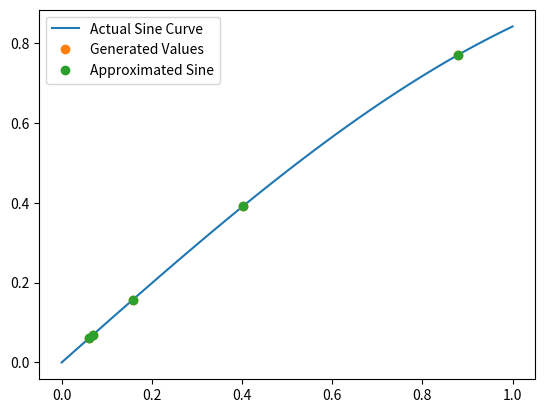

The script that saved this image:
import random
import math
import numpy as np
import matplotlib.pyplot as plt

x = [random.uniform(0, 1) for i in range(5)]

y1 = [math.sin(xi) for xi in x]

y2 = np.sin(x)

x_actual = np.linspace(0, 1, 100)
y_actual = np.sin(x_actual)
plt.plot(x_actual, y_actual, label='Actual Sine Curve')
plt.plot(x, y1, 'o', label='Generated Values')
plt.plot(x, y2, 'o', label='Approximated Sine')
plt.legend()
plt.show()
